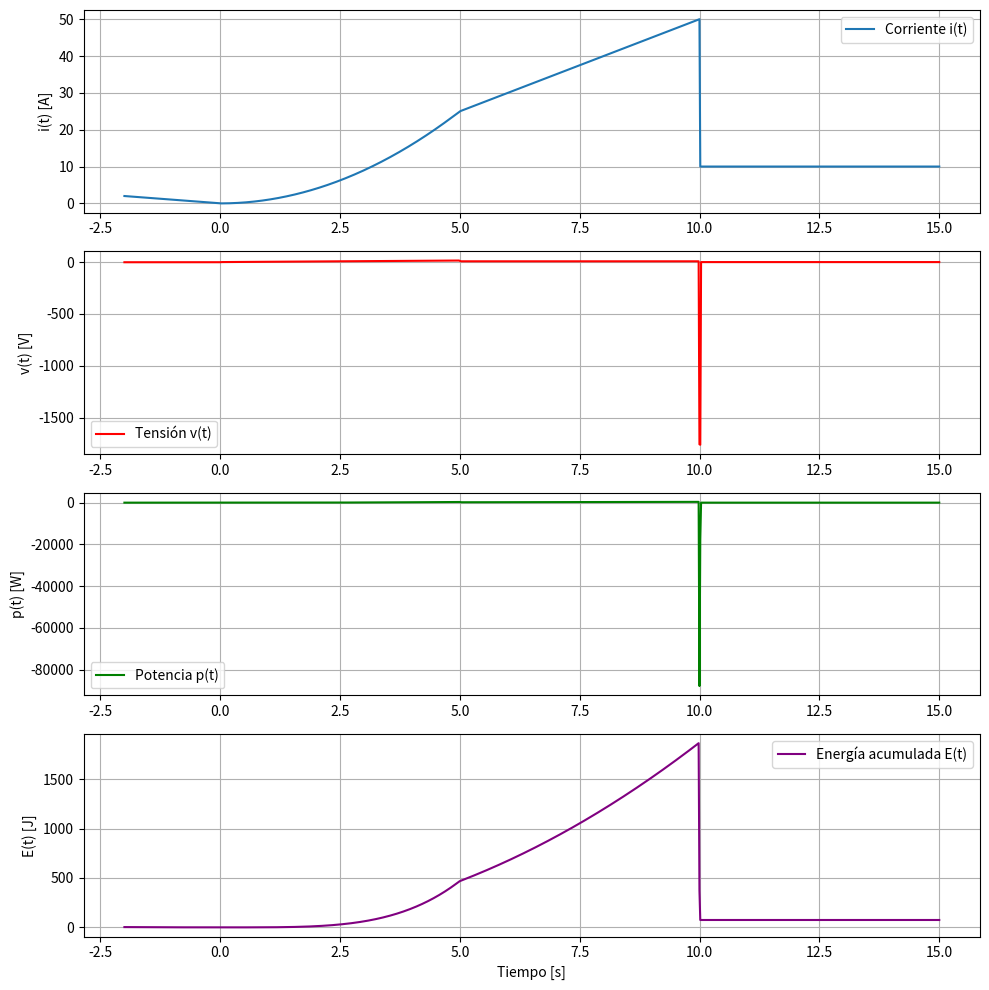

Recreate this plot in Python.
import numpy as np
import matplotlib.pyplot as plt

# Parámetros
L = 1.5  # Henrios

# Tiempo
t = np.linspace(-2, 15, 1000)
dt = t[1] - t[0]

# Definimos i(t) por tramos con funciones y constantes
def i_func(t):
    return np.piecewise(
        t,
        [t < 0,
         (t >= 0) & (t < 5),
         (t >= 5) & (t < 10),
         t >= 10],
        [lambda t: -t,
         lambda t: t**2,
         lambda t: 5*t,
         10]
    )

# Corriente
i = i_func(t)

# Derivada numérica (di/dt)
di_dt = np.gradient(i, dt)

# Tensión v(t) = L * di/dt
v = L * di_dt

# Potencia p(t) = v(t) * i(t)
p = v * i

# Energía acumulada
E = np.cumsum(p) * dt

# === Gráficos ===
plt.figure(figsize=(10, 10))

plt.subplot(4, 1, 1)
plt.plot(t, i, label="Corriente i(t)")
plt.ylabel("i(t) [A]")
plt.grid(True)
plt.legend()

plt.subplot(4, 1, 2)
plt.plot(t, v, label="Tensión v(t)", color='red')
plt.ylabel("v(t) [V]")
plt.grid(True)
plt.legend()

plt.subplot(4, 1, 3)
plt.plot(t, p, label="Potencia p(t)", color='green')
plt.ylabel("p(t) [W]")
plt.grid(True)
plt.legend()

plt.subplot(4, 1, 4)
plt.plot(t, E, label="Energía acumulada E(t)", color='purple')
plt.ylabel("E(t) [J]")
plt.xlabel("Tiempo [s]")
plt.grid(True)
plt.legend()

plt.tight_layout()
plt.show()
